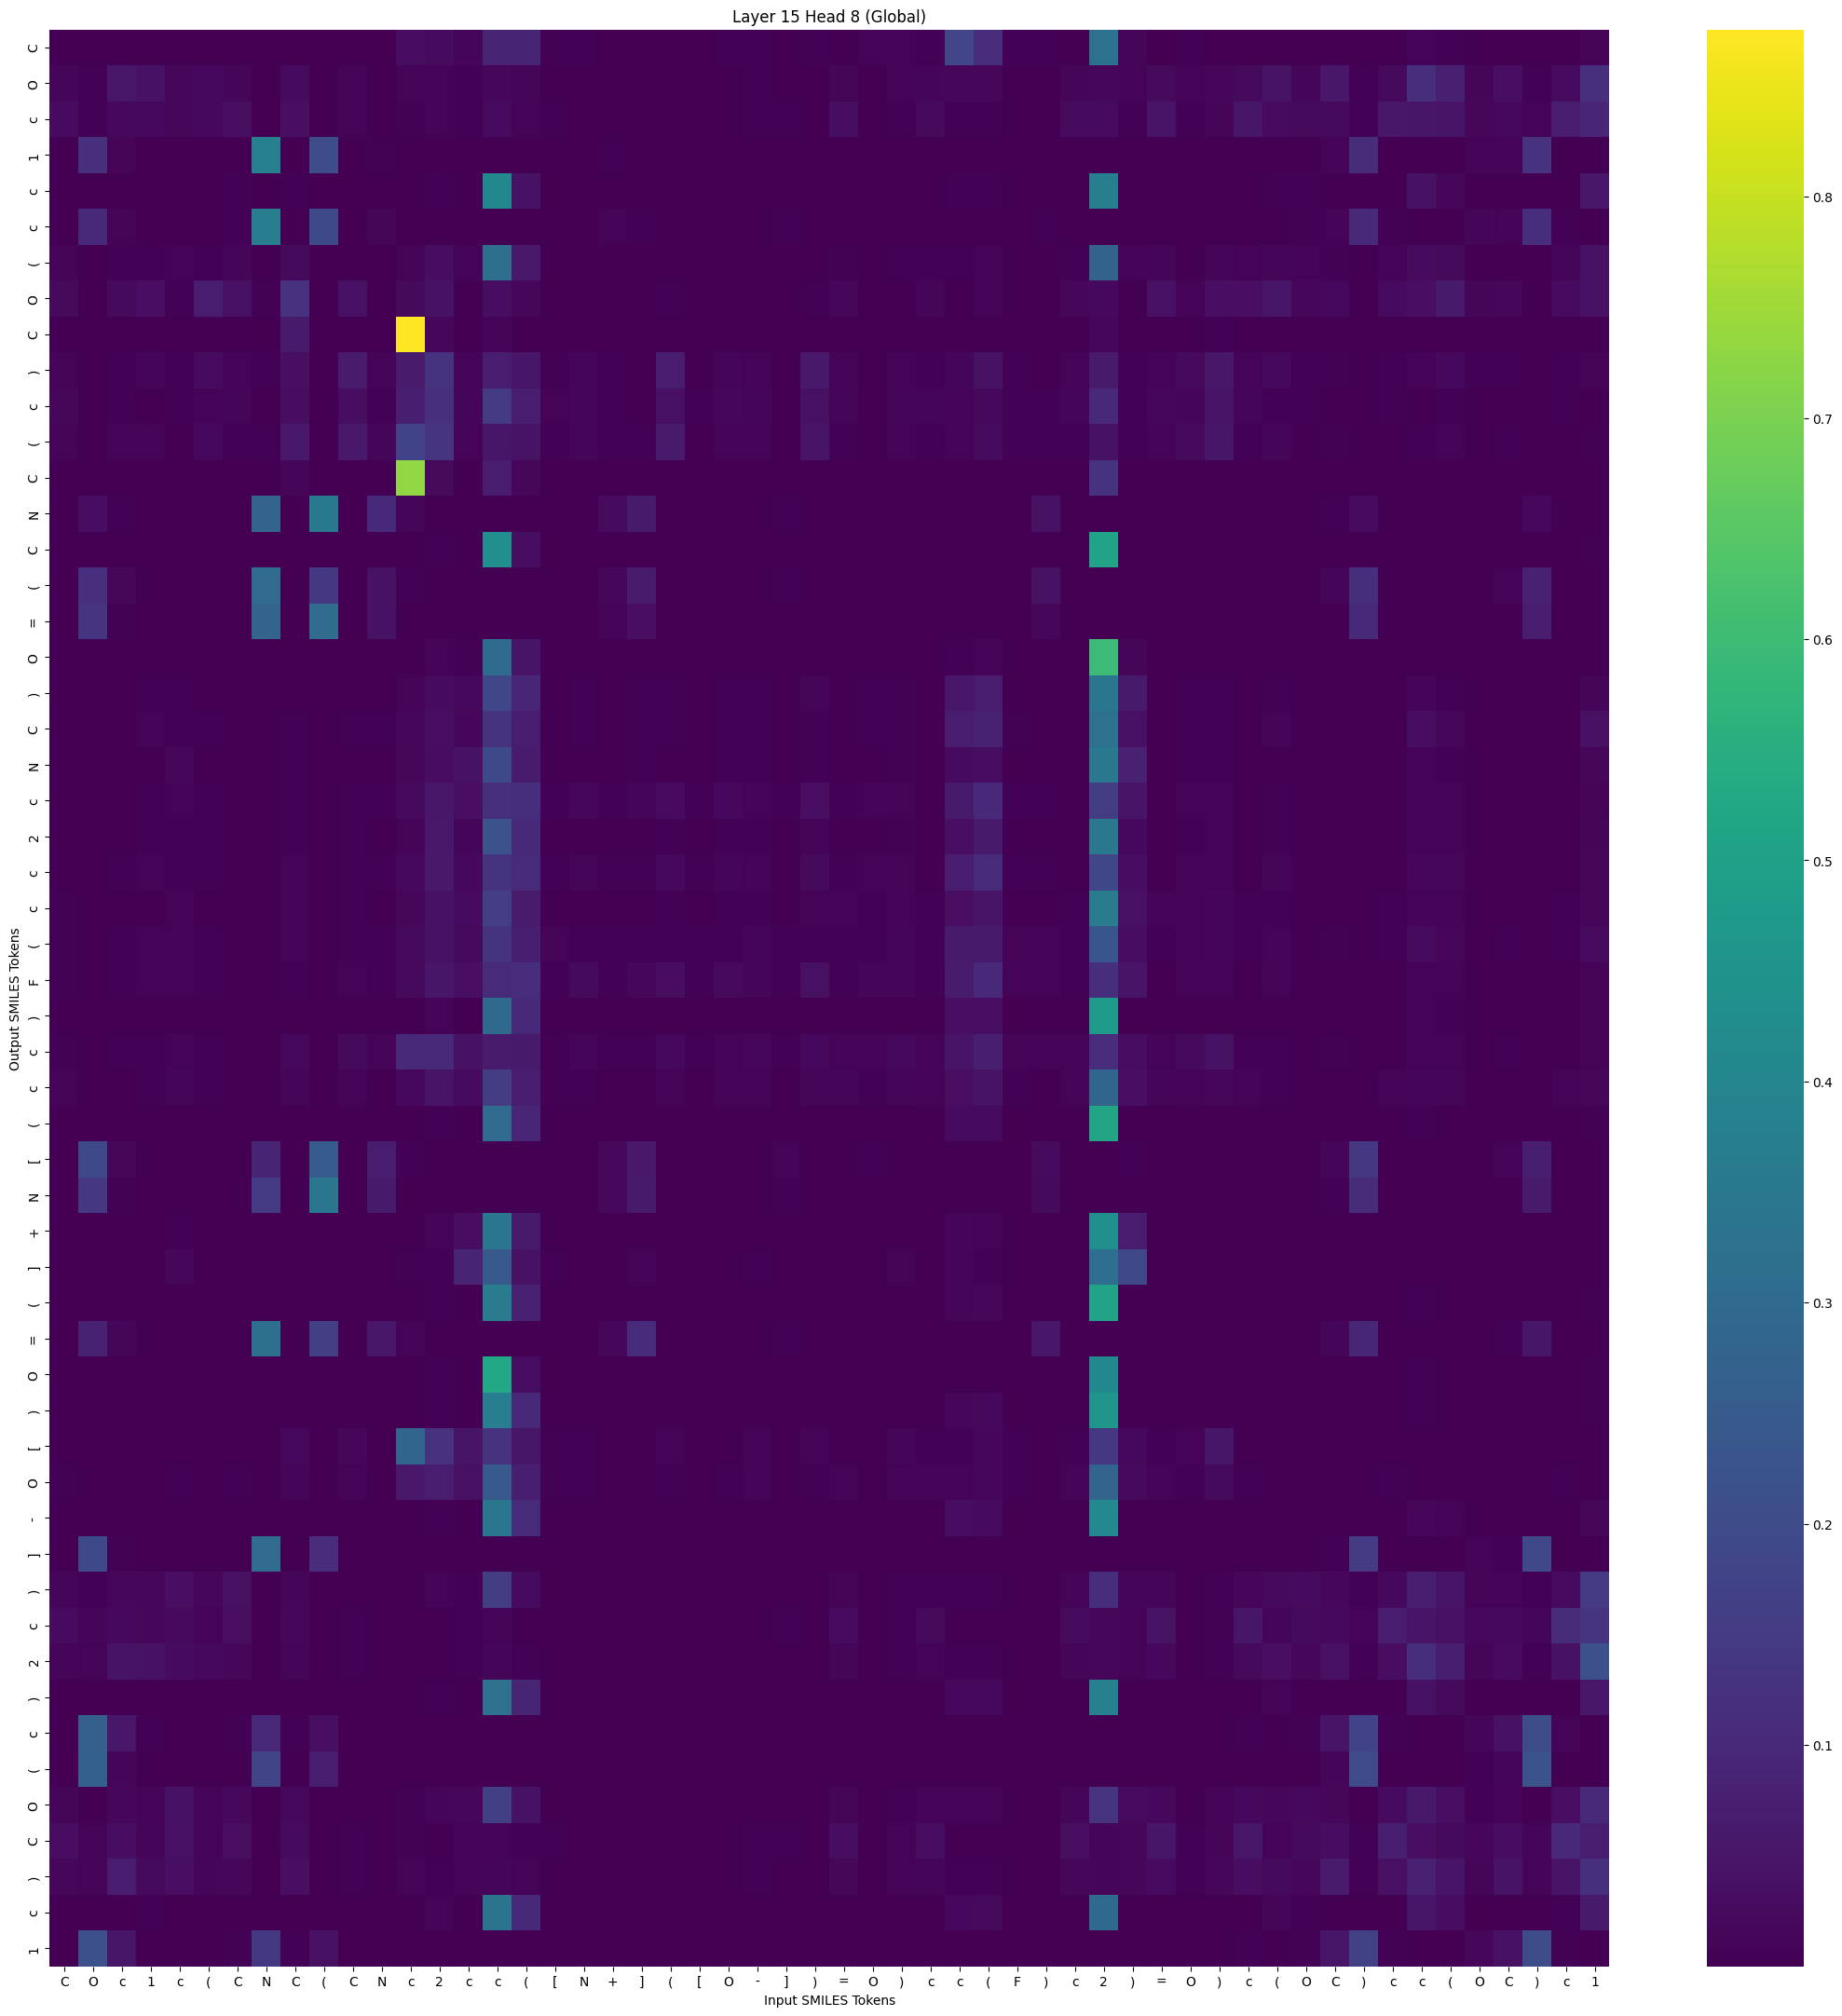

The data file committed next to this chart (first rows):
, C, O, c, 1, c, (, C, N, C, (, C, N, c, 2, c, c, (, [, N, +, ], (, [
C, 0.0005124, 0.0001255, 0.0005015, 0.0008059, 0.001188, 0.0004513, 0.0002571, 5.022701e-05, 0.002076, 6.521938e-05, 0.0005421, 0.0005734, 0.02943, 0.0266, 0.01153, 0.08695, 0.08681, 0.003835, 0.005942, 0.003098, 0.00229, 0.002179, 0.00193
O, 0.01283, 0.003959, 0.05267, 0.0378, 0.01583, 0.02046, 0.01059, 0.003082, 0.02538, 0.0006371, 0.00743, 0.0009486, 0.008755, 0.008595, 0.006285, 0.01481, 0.01185, 0.003274, 0.002135, 0.002231, 0.002083, 0.001532, 0.001609
c, 0.02682, 0.005656, 0.01976, 0.01903, 0.01397, 0.01798, 0.03124, 0.002614, 0.0329, 0.0007134, 0.008598, 0.0009171, 0.006371, 0.008234, 0.004515, 0.02396, 0.009667, 0.004614, 0.001453, 0.00182, 0.001268, 0.001397, 0.002212
1, 0.0006517, 0.1181, 0.008212, 0.0006897, 0.000165, 0.0006645, 0.002211, 0.3794, 0.000381, 0.2004, 0.0003119, 0.006071, 6.511572e-05, 1.0849292e-06, 1.33678805e-05, 5.153369e-08, 1.8641684e-07, 0.0004707, 0.0001807, 0.005005, 0.001726, 6.2388404e-05, 0.0009193
c, 0.001292, 7.555476e-05, 0.001069, 0.0008301, 0.001898, 0.0009665, 0.003576, 0.0001097, 0.004146, 5.61035e-06, 0.0002657, 3.879546e-05, 0.002481, 0.006424, 0.001466, 0.4074, 0.03906, 0.0006171, 0.0001216, 9.5093994e-05, 0.0001367, 5.9676575e-05, 6.126458e-05
c, 0.001806, 0.09898, 0.00967, 0.001178, 0.0004388, 0.001553, 0.006286, 0.3676, 0.001091, 0.1932, 0.0009837, 0.01048, 0.000267, 7.116523e-06, 5.0783816e-05, 6.0535973e-07, 1.3307764e-06, 0.001169, 0.0006674, 0.0089, 0.003584, 0.0004268, 0.002339
(, 0.007514, 0.0002313, 0.004797, 0.00445, 0.009567, 0.006211, 0.01162, 0.0004968, 0.02102, 5.406117e-05, 0.003018, 0.000197, 0.00864, 0.02801, 0.006867, 0.3162, 0.05659, 0.001572, 0.0006363, 0.0003724, 0.0004459, 0.0007164, 0.0003419
O, 0.02366, 0.0005712, 0.0226, 0.03114, 0.005395, 0.06603, 0.03505, 0.00547, 0.1235, 0.0007128, 0.0372, 0.0009033, 0.02387, 0.03937, 0.001925, 0.02739, 0.01411, 0.002245, 0.001326, 0.0009853, 0.0004492, 0.00462, 0.0006788
C, 0.0002555, 2.9320074e-06, 0.0002314, 3.8246155e-05, 6.0856433e-05, 0.0001411, 0.0001221, 8.3124825e-05, 0.05978, 3.9770082e-05, 0.001217, 0.000781, 0.8755, 0.0171, 0.001174, 0.00801, 0.003242, 0.0003233, 0.0002392, 0.0003216, 0.0002596, 0.0002743, 2.5572317e-05
), 0.01012, 0.0001928, 0.006794, 0.01237, 0.004131, 0.02512, 0.007832, 0.005276, 0.03325, 0.002538, 0.06426, 0.006924, 0.06467, 0.1273, 0.007848, 0.06509, 0.04978, 0.004577, 0.01194, 0.003702, 0.002287, 0.0659, 0.003219
c, 0.0139, 0.0001343, 0.003426, 0.002466, 0.004585, 0.007905, 0.01064, 0.003293, 0.02901, 0.001581, 0.02934, 0.006817, 0.07368, 0.1192, 0.01364, 0.1454, 0.06866, 0.00762, 0.01286, 0.00528, 0.003299, 0.03703, 0.004221
(, 0.008079, 0.0002129, 0.007843, 0.00792, 0.002893, 0.01951, 0.004942, 0.004802, 0.05803, 0.003121, 0.0574, 0.01089, 0.1743, 0.1311, 0.007521, 0.05077, 0.04237, 0.004221, 0.0127, 0.004544, 0.004339, 0.05832, 0.002089
C, 5.6968136e-05, 2.9295538e-06, 6.546033e-05, 8.501501e-06, 6.376893e-05, 2.4728217e-05, 2.3157196e-05, 2.2823911e-05, 0.01272, 2.3348035e-05, 0.0002515, 0.001305, 0.7293, 0.02111, 0.003418, 0.07093, 0.01651, 0.000324, 0.0004126, 0.0002934, 0.001021, 0.0002942, 2.3203684e-05
N, 0.000508, 0.02931, 0.006114, 0.0001091, 0.0005022, 0.0002277, 0.001125, 0.2783, 0.002124, 0.3557, 0.0008132, 0.1018, 0.01057, 2.8995148e-05, 0.0005588, 3.0313756e-06, 5.84711e-06, 0.00189, 0.002774, 0.02511, 0.0609, 0.001171, 0.001641
C, 0.0001152, 3.5606342e-06, 9.421966e-05, 5.3953583e-05, 0.000292, 7.626677e-05, 0.0002204, 1.028205e-05, 0.001166, 8.2718134e-07, 5.4378772e-05, 1.8448358e-05, 0.003345, 0.004634, 0.0007873, 0.4338, 0.02925, 0.0001106, 4.1738927e-05, 1.9761628e-05, 5.4540607e-05, 2.7115599e-05, 8.26662e-06
(, 0.0006467, 0.1197, 0.01425, 0.0001217, 0.001577, 0.0001823, 0.002497, 0.306, 0.003135, 0.1399, 0.0003227, 0.03935, 0.006543, 1.3471708e-05, 0.0008817, 6.6031994e-06, 5.7405546e-06, 0.001947, 0.0009843, 0.01483, 0.06184, 0.0001649, 0.0007462
=, 0.0001167, 0.1341, 0.004375, 4.9927832e-05, 0.000358, 5.143486e-05, 0.0003796, 0.2788, 0.0003497, 0.3054, 8.224113e-05, 0.0381, 0.0007257, 1.6763963e-06, 0.0001649, 4.7346833e-07, 7.107032e-07, 0.0005163, 0.0003665, 0.008556, 0.03142, 6.0939776e-05, 0.0004435
O, 0.0001087, 2.5545562e-05, 9.292193e-05, 0.000153, 0.001033, 0.0001048, 7.9073216e-05, 1.1570427e-05, 0.0004061, 9.632703e-06, 0.000115, 8.873668e-05, 0.001325, 0.007356, 0.003807, 0.3038, 0.04497, 0.0001642, 0.0001813, 6.106483e-05, 0.0002281, 0.0001699, 7.1321585e-05
), 0.001021, 0.0005388, 0.001555, 0.003503, 0.006314, 0.001755, 0.0003542, 0.0001244, 0.003115, 0.0002264, 0.001794, 0.001298, 0.01023, 0.02715, 0.02034, 0.1866, 0.0899, 0.001309, 0.004134, 0.0009326, 0.003715, 0.006691, 0.001141
C, 0.001414, 0.001901, 0.002537, 0.008242, 0.005333, 0.004074, 0.0007279, 0.0009724, 0.006454, 0.001672, 0.004246, 0.004461, 0.01383, 0.03293, 0.0137, 0.1285, 0.06634, 0.002445, 0.003585, 0.002233, 0.003801, 0.004405, 0.002249
N, 0.002586, 0.0006301, 0.002509, 0.002668, 0.01592, 0.001761, 0.001493, 0.0002988, 0.006156, 0.0003312, 0.002902, 0.001414, 0.01544, 0.02829, 0.04064, 0.1921, 0.06243, 0.00231, 0.002579, 0.001102, 0.003556, 0.003034, 0.00136
c, 0.002886, 0.0007162, 0.002562, 0.00604, 0.008026, 0.00445, 0.001089, 0.0005268, 0.004654, 0.001069, 0.005888, 0.004565, 0.02292, 0.05277, 0.03109, 0.1216, 0.1136, 0.004526, 0.01602, 0.00355, 0.01129, 0.02663, 0.004397
2, 0.002041, 0.0002523, 0.001462, 0.004987, 0.005012, 0.003907, 0.001008, 0.0003206, 0.004193, 0.0004076, 0.005172, 0.001433, 0.007778, 0.05495, 0.01267, 0.2221, 0.09897, 0.001759, 0.002845, 0.001013, 0.001454, 0.005256, 0.001704
c, 0.003004, 0.0009399, 0.003546, 0.009814, 0.006486, 0.006544, 0.00115, 0.0006981, 0.006847, 0.001, 0.00646, 0.003518, 0.01974, 0.05567, 0.019, 0.1294, 0.105, 0.003902, 0.01145, 0.00343, 0.006369, 0.01765, 0.003628
c, 0.004771, 0.0003502, 0.00196, 0.003415, 0.009561, 0.002533, 0.001953, 0.0001118, 0.007556, 0.0001612, 0.006457, 0.0007977, 0.01488, 0.04097, 0.02583, 0.1575, 0.06251, 0.003274, 0.003252, 0.001172, 0.001738, 0.004975, 0.002456
(, 0.004207, 0.002161, 0.005477, 0.007512, 0.009204, 0.005157, 0.002853, 0.002266, 0.00988, 0.001991, 0.00545, 0.0048, 0.02128, 0.03921, 0.02173, 0.1285, 0.07476, 0.007197, 0.006628, 0.005978, 0.006649, 0.004434, 0.004652
F, 0.003438, 0.001222, 0.003457, 0.007847, 0.008718, 0.005833, 0.001392, 0.0009505, 0.0048, 0.001857, 0.00691, 0.006495, 0.02194, 0.05119, 0.03165, 0.1041, 0.1104, 0.006214, 0.02113, 0.005281, 0.01651, 0.03045, 0.006061
), 0.0001768, 0.0002953, 0.0001216, 0.0007181, 0.0003835, 0.000414, 0.0001762, 0.0001949, 0.0002049, 0.0001502, 8.5750165e-05, 0.0006264, 0.0007196, 0.007574, 0.00105, 0.2967, 0.1016, 0.0007995, 0.001081, 0.0006667, 0.0008741, 0.0003924, 0.0005854
c, 0.005385, 0.0004812, 0.005228, 0.005851, 0.007103, 0.00546, 0.001775, 0.001055, 0.01917, 0.001851, 0.02155, 0.007158, 0.09987, 0.1007, 0.03768, 0.06323, 0.06023, 0.006514, 0.01126, 0.005378, 0.006779, 0.01854, 0.004271
c, 0.007073, 0.0005565, 0.003345, 0.005129, 0.01176, 0.004245, 0.003196, 0.0001577, 0.01165, 0.0002105, 0.007846, 0.0009238, 0.0183, 0.04744, 0.02537, 0.1544, 0.07019, 0.004191, 0.004421, 0.001591, 0.002312, 0.006951, 0.002994
(, 9.7967764e-05, 0.0001354, 6.7335604e-05, 0.0003657, 0.0002745, 0.0002073, 9.3237635e-05, 6.3065905e-05, 0.0001432, 4.9095124e-05, 4.396714e-05, 0.000289, 0.0005909, 0.005913, 0.0008855, 0.3054, 0.09233, 0.0004599, 0.0006386, 0.0003235, 0.0005204, 0.0002286, 0.0002897
[, 0.0004687, 0.1921, 0.01434, 0.0008768, 0.002125, 0.0004644, 0.0005222, 0.08731, 0.001866, 0.2463, 0.0007293, 0.06581, 0.003734, 5.8069392e-05, 0.002159, 1.5376178e-05, 3.475384e-05, 0.002301, 0.001839, 0.01808, 0.05745, 0.0003667, 0.002455
N, 0.0001946, 0.137, 0.0059, 0.0001167, 0.001163, 7.869574e-05, 0.0003453, 0.1468, 0.0003975, 0.3431, 0.0002176, 0.0615, 0.001225, 8.679202e-06, 0.001162, 2.276494e-06, 5.159735e-06, 0.001573, 0.001135, 0.01735, 0.06045, 0.0001439, 0.001731
+, 0.0001797, 8.491966e-05, 0.0002145, 9.4096154e-05, 0.004537, 6.5866916e-05, 0.000162, 2.4374596e-05, 0.0004403, 2.3542105e-05, 0.0001331, 0.0002382, 0.002925, 0.007514, 0.02817, 0.3439, 0.06112, 0.0007155, 0.0005663, 0.0002175, 0.001713, 0.0002123, 0.00022
], 0.0005401, 0.0004082, 0.000331, 7.0307826e-05, 0.01376, 4.767557e-05, 0.0006094, 0.0001015, 0.0003463, 8.7830325e-05, 0.0001149, 0.0005668, 0.003836, 0.004138, 0.08862, 0.2398, 0.04057, 0.003452, 0.001231, 0.001039, 0.009962, 0.0001441, 0.0009553
(, 6.144251e-05, 6.376598e-05, 3.2037173e-05, 0.0001677, 0.0002244, 0.0001025, 7.524002e-05, 3.6481575e-05, 6.36469e-05, 2.0164225e-05, 2.1944385e-05, 0.0001272, 0.0002427, 0.003674, 0.0006823, 0.364, 0.07945, 0.0002883, 0.000308, 0.0001419, 0.0002851, 9.343754e-05, 0.0001469
=, 0.00036, 0.07878, 0.01065, 4.3887576e-05, 0.001269, 7.7007455e-05, 0.001513, 0.3208, 0.001779, 0.1637, 0.0002784, 0.05344, 0.006958, 9.459058e-06, 0.001216, 4.0048617e-06, 3.8684893e-06, 0.002324, 0.001021, 0.01614, 0.1052, 0.0001105, 0.0006822
O, 0.0002759, 7.830023e-06, 0.0001911, 7.7781e-05, 0.0008464, 0.0001239, 0.0008397, 2.299551e-05, 0.001464, 1.0920907e-06, 8.6693806e-05, 1.589347e-05, 0.001881, 0.004018, 0.001261, 0.5262, 0.02771, 0.0001896, 3.9080544e-05, 2.0878308e-05, 6.0244292e-05, 2.2233959e-05, 1.1484006e-05
), 0.0001452, 9.602345e-05, 6.656103e-05, 0.0004136, 0.0002877, 0.0003042, 0.0001756, 8.7248765e-05, 0.0001587, 4.283685e-05, 5.8443416e-05, 0.0002277, 0.0004439, 0.006598, 0.0007026, 0.3711, 0.1001, 0.0004903, 0.0005992, 0.00027, 0.0003749, 0.0002479, 0.0002784
[, 0.00333, 1.3679791e-05, 0.0009501, 0.0002897, 0.003198, 0.0007688, 0.001437, 0.00033, 0.01846, 0.0002461, 0.01507, 0.003112, 0.2819, 0.1237, 0.04636, 0.1237, 0.05099, 0.00383, 0.004818, 0.001629, 0.002813, 0.008371, 0.0009144
O, 0.005719, 6.419978e-05, 0.001153, 0.0006157, 0.006412, 0.001219, 0.003698, 0.0001549, 0.01349, 0.0001113, 0.007106, 0.0009577, 0.05745, 0.06709, 0.03462, 0.2404, 0.07366, 0.005173, 0.003752, 0.001424, 0.002186, 0.004382, 0.001609
-, 0.0003929, 0.0006717, 0.0002411, 0.001093, 0.0007577, 0.0007336, 0.0006345, 0.0004672, 0.00034, 0.0001954, 0.0001107, 0.0006722, 0.0006521, 0.006643, 0.001246, 0.3435, 0.1028, 0.001449, 0.001271, 0.0009222, 0.001097, 0.0003577, 0.000872
], 0.0004845, 0.1947, 0.006837, 0.0005525, 0.0002452, 0.0004283, 0.002645, 0.3054, 0.0001995, 0.1101, 0.0001475, 0.002594, 1.8023798e-05, 4.197234e-07, 9.340696e-06, 5.056579e-08, 1.0477406e-07, 0.0002399, 7.096948e-05, 0.001974, 0.0009034, 2.34429e-05, 0.0004986
), 0.0124, 0.004469, 0.01466, 0.01667, 0.03329, 0.01398, 0.03482, 0.003174, 0.01064, 0.0003031, 0.002707, 0.0003221, 0.001264, 0.007816, 0.005935, 0.1539, 0.0272, 0.0022, 0.0006034, 0.0005895, 0.0008775, 0.0004064, 0.0008057
c, 0.02434, 0.01193, 0.01958, 0.01658, 0.02321, 0.01014, 0.03156, 0.001232, 0.0151, 0.0003153, 0.003688, 0.0002935, 0.001596, 0.002092, 0.003424, 0.008589, 0.002904, 0.002501, 0.0007199, 0.0008486, 0.0006565, 0.0007511, 0.00164
2, 0.01303, 0.008041, 0.04244, 0.04041, 0.02507, 0.0175, 0.01498, 0.001791, 0.01317, 0.0002948, 0.003442, 0.0002928, 0.001534, 0.00322, 0.00351, 0.01219, 0.006138, 0.001507, 0.0007926, 0.0007404, 0.0007321, 0.0007357, 0.0009774
), 0.0007802, 0.000903, 0.0004614, 0.003086, 0.001066, 0.001762, 0.001204, 0.0004, 0.000492, 9.878894e-05, 0.0001147, 0.0002548, 0.000311, 0.005569, 0.0006807, 0.3227, 0.08714, 0.0008674, 0.0007174, 0.0004804, 0.0004177, 0.0002765, 0.0005843
c, 0.002038, 0.2632, 0.05317, 0.004207, 0.001163, 0.002532, 0.004952, 0.1004, 0.00515, 0.03322, 0.0006152, 0.002417, 0.0003174, 6.171811e-06, 6.951311e-05, 5.563e-07, 1.3933914e-06, 0.0005235, 0.0001248, 0.002256, 0.001216, 4.225441e-05, 0.0004338
(, 0.0005434, 0.2664, 0.01345, 0.000354, 0.0004235, 0.0002548, 0.002378, 0.1773, 0.000524, 0.06893, 0.0001152, 0.002469, 4.972283e-05, 4.3343218e-07, 2.4556062e-05, 3.8092537e-08, 9.494891e-08, 0.0003027, 5.406145e-05, 0.002026, 0.001185, 1.0368371e-05, 0.0003323
O, 0.01212, 0.002133, 0.01659, 0.009614, 0.03884, 0.007278, 0.02024, 0.0007441, 0.01842, 0.0001015, 0.002243, 0.0002182, 0.003519, 0.01245, 0.01475, 0.1628, 0.03859, 0.002617, 0.0006486, 0.0005832, 0.0007904, 0.0003623, 0.0007195
C, 0.02774, 0.007687, 0.03024, 0.01038, 0.03448, 0.007367, 0.03182, 0.001324, 0.02665, 0.000318, 0.004586, 0.0004347, 0.005049, 0.003379, 0.009902, 0.00994, 0.003959, 0.003929, 0.0009818, 0.001251, 0.001305, 0.0007169, 0.001612
), 0.01548, 0.006873, 0.06609, 0.02059, 0.03385, 0.01106, 0.01683, 0.001736, 0.03218, 0.0002619, 0.003831, 0.0004301, 0.007355, 0.00473, 0.009665, 0.01313, 0.006931, 0.002657, 0.001108, 0.001177, 0.00159, 0.0006803, 0.0008791
c, 0.001309, 0.001379, 0.0009672, 0.004284, 0.001646, 0.002853, 0.002238, 0.0008623, 0.0009955, 0.0001872, 0.0002235, 0.0004655, 0.0006362, 0.007868, 0.001119, 0.3382, 0.0981, 0.001512, 0.001057, 0.000797, 0.0008061, 0.0003725, 0.0007907
1, 0.002232, 0.2124, 0.04926, 0.002798, 0.0009099, 0.002209, 0.006178, 0.1427, 0.005887, 0.03495, 0.0005752, 0.003015, 0.0005117, 6.9001658e-06, 6.941585e-05, 6.6610875e-07, 1.5584836e-06, 0.0007603, 0.0001589, 0.003115, 0.001802, 4.3779197e-05, 0.000431
